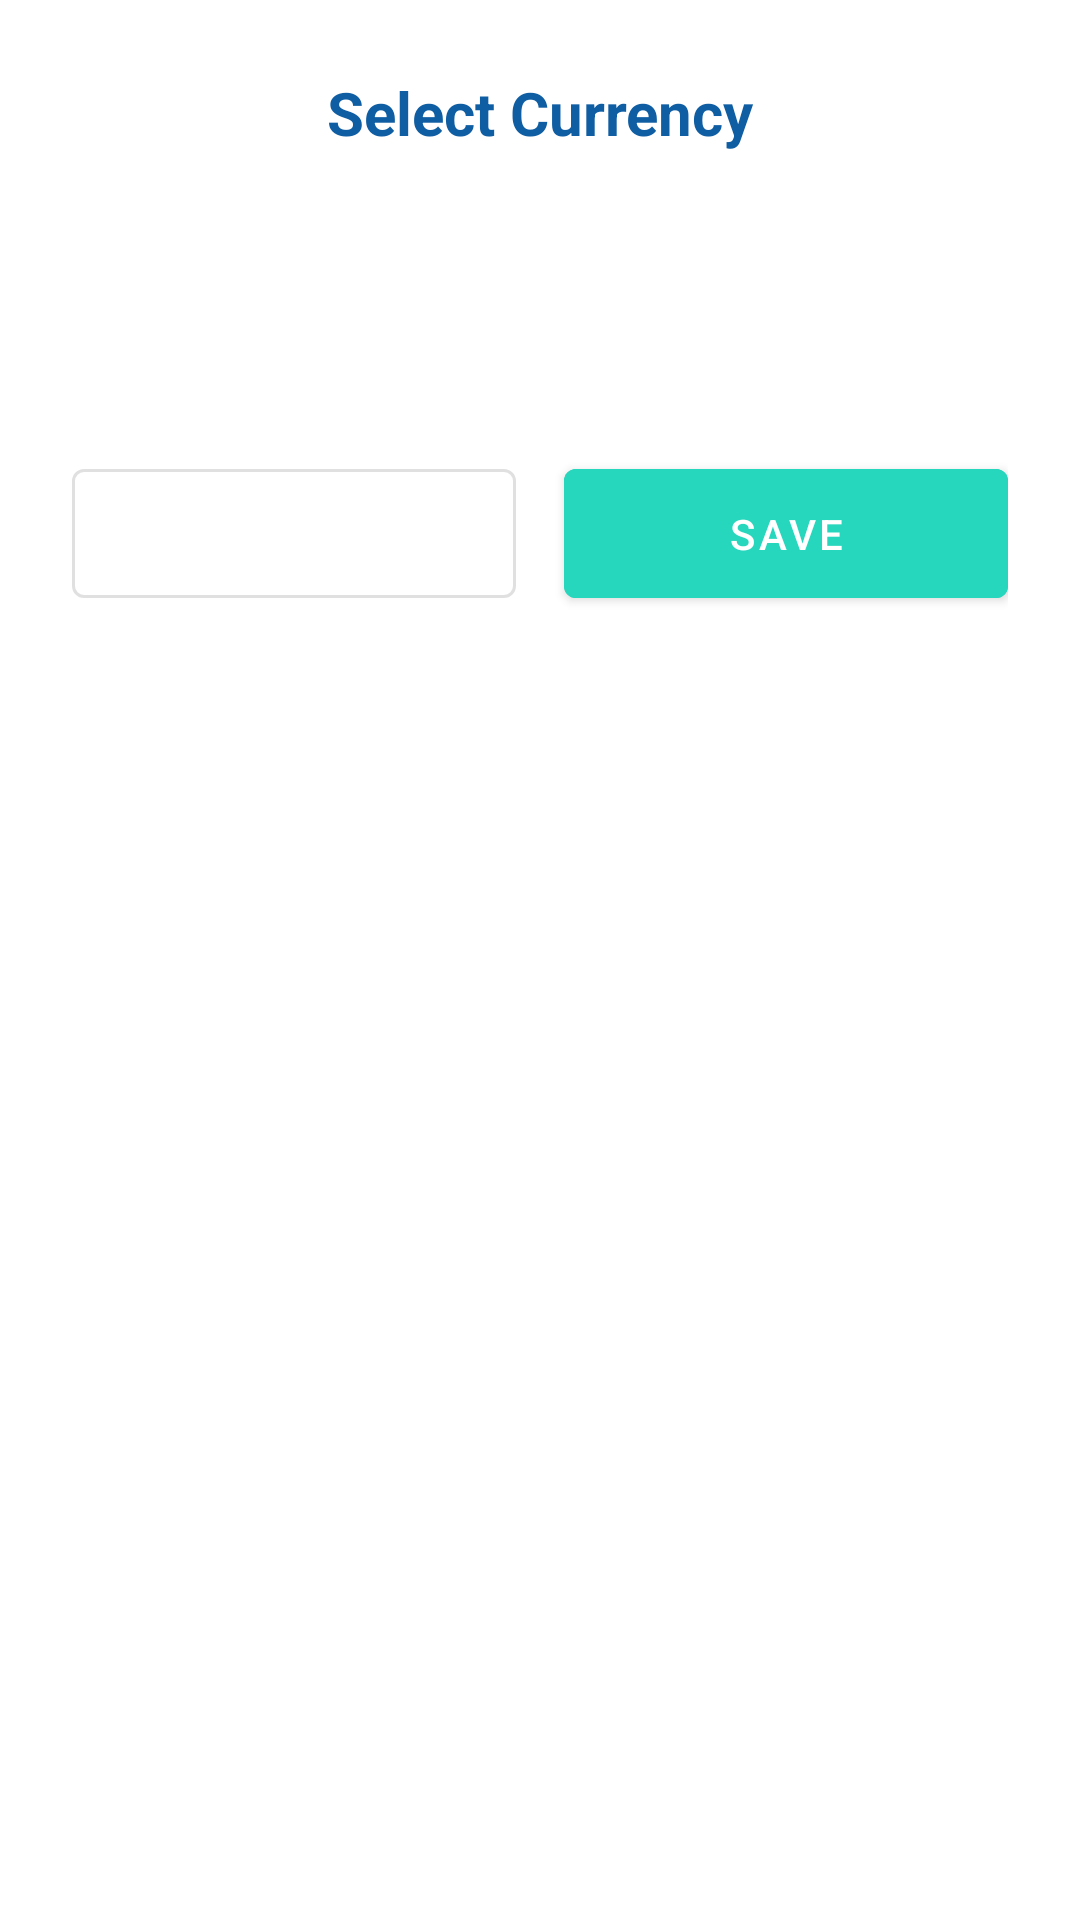

Here is an Android app screen rendered from its layout file. Give the layout XML and the strings, colors and styles it references.
<!-- AndroidManifest.xml: application theme Theme.CashWireApp -->
<!-- res/layout/dialog_currency_selection.xml -->
<?xml version="1.0" encoding="utf-8"?>
<LinearLayout xmlns:android="http://schemas.android.com/apk/res/android"
    android:layout_width="match_parent"
    android:layout_height="wrap_content"
    android:orientation="vertical"
    android:padding="24dp">

    <TextView
        android:layout_width="match_parent"
        android:layout_height="wrap_content"
        android:text="Select Currency"
        android:textAlignment="center"
        android:textColor="@color/primary"
        android:textSize="20sp"
        android:textStyle="bold" />

    <TextView
        android:layout_width="match_parent"
        android:layout_height="wrap_content"
        android:layout_marginTop="16dp"
        android:text="Choose your preferred currency for displaying amounts:"
        android:textColor="@color/text_secondary"
        android:textSize="14sp" />

    <ScrollView
        android:layout_width="match_parent"
        android:layout_height="wrap_content"
        android:layout_marginTop="16dp"
        android:layout_marginBottom="16dp"
        android:scrollbars="none">

        <RadioGroup
            android:id="@+id/radioGroupCurrencies"
            android:layout_width="match_parent"
            android:layout_height="wrap_content"
            android:orientation="vertical" />
    </ScrollView>

    <LinearLayout
        android:layout_width="match_parent"
        android:layout_height="wrap_content"
        android:layout_marginTop="16dp"
        android:orientation="horizontal">

        <Button
            android:id="@+id/btnCancel"
            style="@style/Widget.MaterialComponents.Button.OutlinedButton"
            android:layout_width="0dp"
            android:layout_height="wrap_content"
            android:layout_marginEnd="8dp"
            android:layout_weight="1"
            android:padding="12dp"
            android:text="Cancel"
            android:textColor="@color/text_secondary" />

        <Button
            android:id="@+id/btnSave"
            android:layout_width="0dp"
            android:layout_height="wrap_content"
            android:layout_marginStart="8dp"
            android:layout_weight="1"
            android:backgroundTint="@color/accent"
            android:padding="12dp"
            android:text="Save"
            android:textColor="@color/white" />
    </LinearLayout>
</LinearLayout>
<!-- resources referenced by this layout -->
<resources>
  <color name="accent">#26D6BD</color>
  <color name="primary">#0F5DA2</color>
  <color name="text_secondary">#B3FFFFFF</color>
  <color name="white">#FFFFFFFF</color>
  <style name="Theme.CashWireApp" parent="Theme.MaterialComponents.DayNight.NoActionBar">
          
          <item name="colorPrimary">@color/blue</item>
          <item name="colorPrimaryVariant">@color/dark_blue</item>
          <item name="colorOnPrimary">@color/white</item>
          
          <item name="colorSecondary">@color/teal</item>
          <item name="colorSecondaryVariant">@color/teal</item>
          <item name="colorOnSecondary">@color/black</item>
          
          <item name="android:statusBarColor">?attr/colorPrimaryVariant</item>
      </style>
  <color name="blue">#0F5DA2</color>
  <color name="dark_blue">#0B3E75</color>
  <color name="teal">#26D6BD</color>
  <color name="black">#FF000000</color>
</resources>
